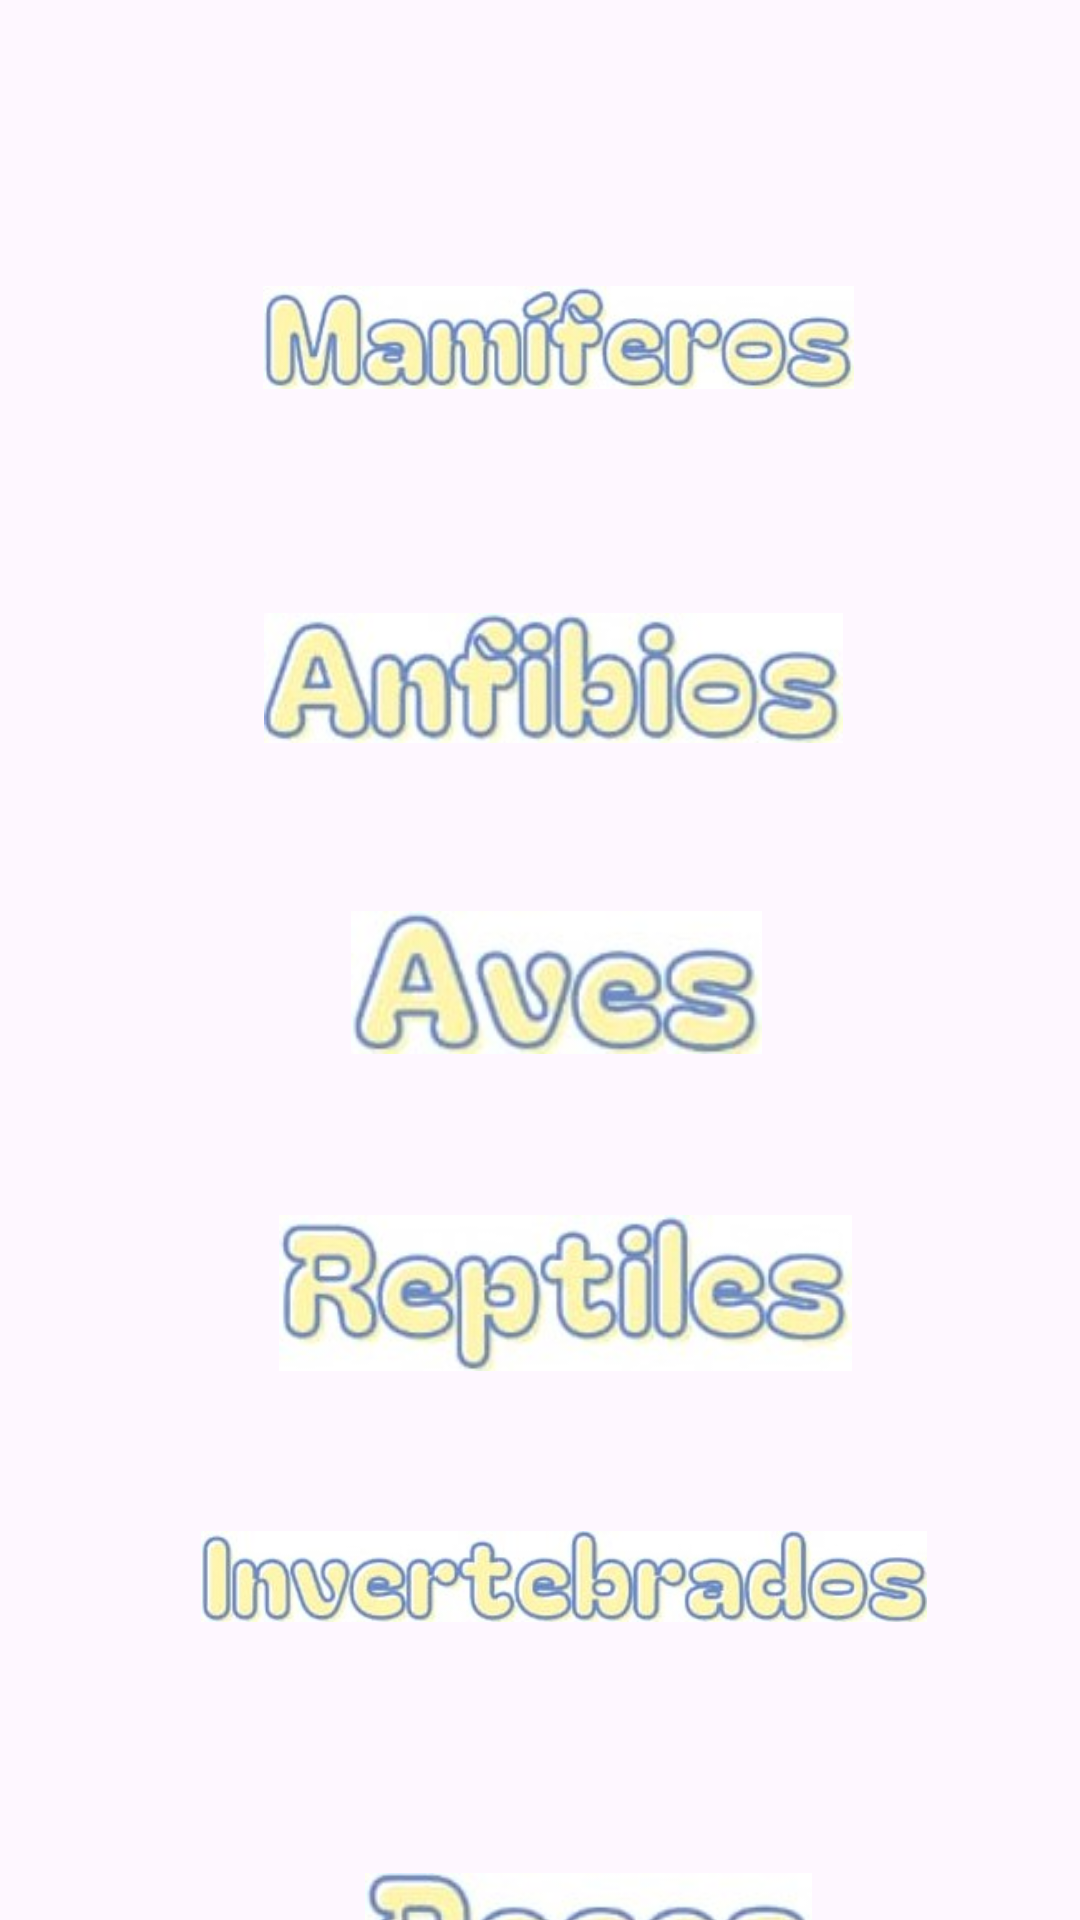

Reconstruct the res/layout file that produces this screen, plus the resources it refers to.
<!-- AndroidManifest.xml: application theme Theme.AppKidsLearningGame -->
<!-- res/layout/activity_animales.xml -->
<?xml version="1.0" encoding="utf-8"?>
<androidx.constraintlayout.widget.ConstraintLayout
    xmlns:android="http://schemas.android.com/apk/res/android"
    xmlns:app="http://schemas.android.com/apk/res-auto"
    xmlns:tools="http://schemas.android.com/tools"
    android:layout_width="match_parent"
    android:layout_height="match_parent"
    tools:context=".Animales">

    <ImageButton
        android:id="@+id/ButtonMamiferos"
        android:layout_width="197dp"
        android:layout_height="57dp"
        android:layout_marginTop="84dp"
        android:background="@null"
        android:contentDescription="Botón mamiferos"
        android:scaleType="fitCenter"
        android:src="@drawable/imgmamiferos"
        app:layout_constraintEnd_toEndOf="parent"
        app:layout_constraintHorizontal_bias="0.537"
        app:layout_constraintStart_toStartOf="parent"
        app:layout_constraintTop_toTopOf="parent" />

    <ImageButton
        android:id="@+id/ButtonAnfibios"
        android:layout_width="193dp"
        android:layout_height="58dp"
        android:layout_marginTop="56dp"
        android:background="@null"
        android:contentDescription="Botón anfibios"
        android:scaleType="fitCenter"
        android:src="@drawable/imganfibios"
        app:layout_constraintEnd_toEndOf="parent"
        app:layout_constraintHorizontal_bias="0.527"
        app:layout_constraintStart_toStartOf="parent"
        app:layout_constraintTop_toBottomOf="@id/ButtonMamiferos" />

    <ImageButton
        android:id="@+id/ButtonAves"
        android:layout_width="137dp"
        android:layout_height="57dp"
        android:layout_marginTop="44dp"
        android:background="@null"
        android:contentDescription="Botón aves"
        android:scaleType="fitCenter"
        android:src="@drawable/imgaves"
        app:layout_constraintEnd_toEndOf="parent"
        app:layout_constraintHorizontal_bias="0.524"
        app:layout_constraintStart_toStartOf="parent"
        app:layout_constraintTop_toBottomOf="@id/ButtonAnfibios" />

    <ImageButton
        android:id="@+id/ButtonReptiles"
        android:layout_width="191dp"
        android:layout_height="54dp"
        android:layout_marginTop="48dp"
        android:background="@null"
        android:contentDescription="Botón reptiles"
        android:scaleType="fitCenter"
        android:src="@drawable/imgreptiles"
        app:layout_constraintEnd_toEndOf="parent"
        app:layout_constraintHorizontal_bias="0.55"
        app:layout_constraintStart_toStartOf="parent"
        app:layout_constraintTop_toBottomOf="@id/ButtonAves" />


    <ImageButton
        android:id="@+id/ButtonInvertebrados"
        android:layout_width="242dp"
        android:layout_height="71dp"
        android:layout_marginTop="32dp"
        android:background="@null"
        android:contentDescription="Botón invertebrados"
        android:scaleType="fitCenter"
        android:src="@drawable/imginvertebrados"
        app:layout_constraintEnd_toEndOf="parent"
        app:layout_constraintHorizontal_bias="0.568"
        app:layout_constraintStart_toStartOf="parent"
        app:layout_constraintTop_toBottomOf="@id/ButtonReptiles" />

    <ImageButton
        android:id="@+id/ButtonPeces"
        android:layout_width="149dp"
        android:layout_height="50dp"
        android:layout_marginTop="60dp"
        android:background="@null"
        android:contentDescription="Botón invertebrados"
        android:scaleType="fitCenter"
        android:src="@drawable/imgpeces"
        app:layout_constraintEnd_toEndOf="parent"
        app:layout_constraintHorizontal_bias="0.576"
        app:layout_constraintStart_toStartOf="parent"
        app:layout_constraintTop_toBottomOf="@id/ButtonInvertebrados" />

</androidx.constraintlayout.widget.ConstraintLayout>
<!-- resources referenced by this layout -->
<resources>
  <!-- drawable imganfibios: jpg bitmap (drawable, 6943 bytes) -->
  <!-- drawable imgaves: jpg bitmap (drawable, 4253 bytes) -->
  <!-- drawable imginvertebrados: jpg bitmap (drawable, 10477 bytes) -->
  <!-- drawable imgmamiferos: jpg bitmap (drawable, 8252 bytes) -->
  <!-- drawable imgpeces: jpg bitmap (drawable, 5162 bytes) -->
  <!-- drawable imgreptiles: jpg bitmap (drawable, 7346 bytes) -->
  <style name="Theme.AppKidsLearningGame" parent="Base.Theme.AppKidsLearningGame" />
  <style name="Base.Theme.AppKidsLearningGame" parent="Theme.Material3.DayNight.NoActionBar">
          
          
      </style>
</resources>
